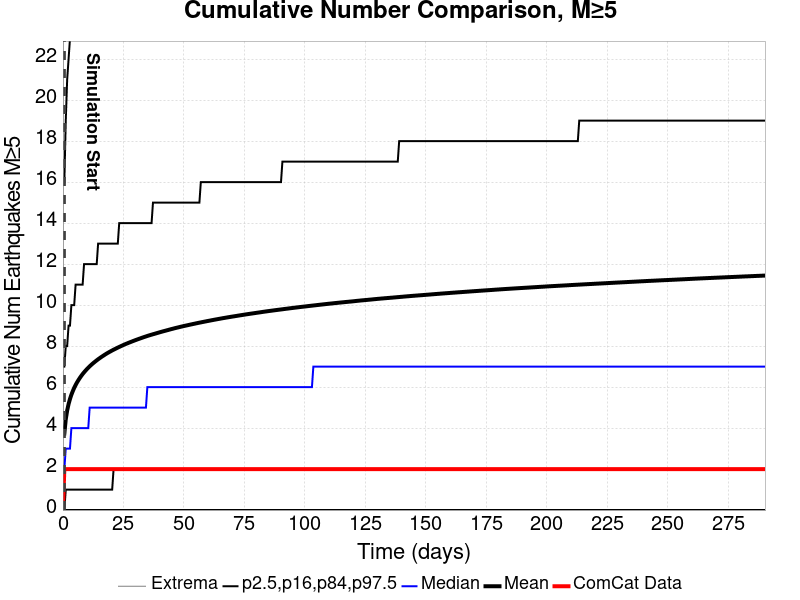

The table this chart was drawn from, first rows:
Time (days), ComCat Data, Simulation Mean, Simulation Median, Simulation Mode, Simulation Minimum, Simulation Maximum, 2.5 %-ile, 16 %-ile, 84 %-ile, 97.5 %-ile
0.0, 0.0, , , , , , , , , 
0.5817, 2.0, 3.734, 2, 1, 3.9792107E-5, 204, 3.9792107E-5, 3.9792107E-5, 7, 16
1.163, 2.0, 4.428, 3, 1, 3.9792107E-5, 241, 3.9792107E-5, 1, 8, 19
1.745, 2.0, 4.856, 3, 1, 3.9792107E-5, 266, 3.9792107E-5, 1, 8, 21
2.327, 2.0, 5.171, 3, 1, 3.9792107E-5, 284, 3.9792107E-5, 1, 9, 22
2.909, 2.0, 5.418, 3, 1, 3.9792107E-5, 299, 3.9792107E-5, 1, 9, 23
3.49, 2.0, 5.626, 4, 1, 3.9792107E-5, 308, 3.9792107E-5, 1, 10, 24
4.072, 2.0, 5.803, 4, 1, 3.9792107E-5, 315, 3.9792107E-5, 1, 10, 25
4.654, 2.0, 5.962, 4, 1, 3.9792107E-5, 322, 3.9792107E-5, 1, 10, 25
5.236, 2.0, 6.101, 4, 1, 3.9792107E-5, 322, 3.9792107E-5, 1, 11, 26
5.817, 2.0, 6.228, 4, 1, 3.9792107E-5, 327, 3.9792107E-5, 1, 11, 26
6.399, 2.0, 6.34, 4, 1, 3.9792107E-5, 329, 3.9792107E-5, 1, 11, 27
6.981, 2.0, 6.447, 4, 2, 3.9792107E-5, 330, 3.9792107E-5, 1, 11, 27
7.562, 2.0, 6.544, 4, 2, 3.9792107E-5, 333, 3.9792107E-5, 1, 11, 28
8.144, 2.0, 6.637, 4, 2, 3.9792107E-5, 337, 3.9792107E-5, 1, 11, 28
8.726, 2.0, 6.72, 4, 2, 3.9792107E-5, 343, 3.9792107E-5, 1, 12, 28
9.308, 2.0, 6.799, 4, 2, 3.9792107E-5, 346, 3.9792107E-5, 1, 12, 29
9.889, 2.0, 6.874, 4, 2, 3.9792107E-5, 350, 3.9792107E-5, 1, 12, 29
10.47, 2.0, 6.945, 4, 2, 3.9792107E-5, 352, 3.9792107E-5, 1, 12, 29
11.05, 2.0, 7.013, 5, 2, 3.9792107E-5, 356, 3.9792107E-5, 1, 12, 29
11.63, 2.0, 7.077, 5, 2, 3.9792107E-5, 361, 3.9792107E-5, 1, 12, 30
12.22, 2.0, 7.138, 5, 2, 3.9792107E-5, 363, 3.9792107E-5, 1, 12, 30
12.8, 2.0, 7.196, 5, 2, 3.9792107E-5, 369, 3.9792107E-5, 1, 12, 30
13.38, 2.0, 7.251, 5, 2, 3.9792107E-5, 370, 3.9792107E-5, 1, 12, 30
13.96, 2.0, 7.306, 5, 2, 3.9792107E-5, 371, 3.9792107E-5, 1, 12, 30
14.54, 2.0, 7.358, 5, 2, 3.9792107E-5, 374, 3.9792107E-5, 1, 13, 31
15.12, 2.0, 7.407, 5, 2, 3.9792107E-5, 377, 3.9792107E-5, 1, 13, 31
15.71, 2.0, 7.454, 5, 2, 3.9792107E-5, 378, 3.9792107E-5, 1, 13, 31
16.29, 2.0, 7.5, 5, 2, 3.9792107E-5, 382, 3.9792107E-5, 1, 13, 31
16.87, 2.0, 7.546, 5, 2, 3.9792107E-5, 385, 3.9792107E-5, 1, 13, 31
17.45, 2.0, 7.591, 5, 2, 3.9792107E-5, 388, 3.9792107E-5, 1, 13, 32
18.03, 2.0, 7.634, 5, 2, 3.9792107E-5, 392, 3.9792107E-5, 1, 13, 32
18.62, 2.0, 7.674, 5, 2, 3.9792107E-5, 394, 3.9792107E-5, 1, 13, 32
19.2, 2.0, 7.713, 5, 2, 3.9792107E-5, 395, 3.9792107E-5, 1, 13, 32
19.78, 2.0, 7.751, 5, 2, 3.9792107E-5, 396, 3.9792107E-5, 1, 13, 32
20.36, 2.0, 7.789, 5, 2, 3.9792107E-5, 400, 3.9792107E-5, 1, 13, 32
20.94, 2.0, 7.824, 5, 2, 3.9792107E-5, 401, 3.9792107E-5, 2, 13, 32
21.52, 2.0, 7.86, 5, 2, 3.9792107E-5, 404, 3.9792107E-5, 2, 13, 33
22.11, 2.0, 7.894, 5, 2, 3.9792107E-5, 404, 3.9792107E-5, 2, 13, 33
22.69, 2.0, 7.927, 5, 2, 3.9792107E-5, 405, 3.9792107E-5, 2, 13, 33
23.27, 2.0, 7.959, 5, 2, 3.9792107E-5, 406, 3.9792107E-5, 2, 14, 33
23.85, 2.0, 7.991, 5, 2, 3.9792107E-5, 407, 3.9792107E-5, 2, 14, 33
24.43, 2.0, 8.023, 5, 2, 3.9792107E-5, 408, 3.9792107E-5, 2, 14, 33
25.01, 2.0, 8.054, 5, 2, 3.9792107E-5, 409, 3.9792107E-5, 2, 14, 33
25.6, 2.0, 8.084, 5, 2, 3.9792107E-5, 411, 3.9792107E-5, 2, 14, 34
26.18, 2.0, 8.114, 5, 2, 3.9792107E-5, 412, 3.9792107E-5, 2, 14, 34
26.76, 2.0, 8.142, 5, 2, 3.9792107E-5, 415, 3.9792107E-5, 2, 14, 34
27.34, 2.0, 8.17, 5, 2, 3.9792107E-5, 417, 3.9792107E-5, 2, 14, 34
27.92, 2.0, 8.197, 5, 2, 3.9792107E-5, 418, 3.9792107E-5, 2, 14, 34
28.5, 2.0, 8.224, 5, 2, 3.9792107E-5, 419, 3.9792107E-5, 2, 14, 34
29.09, 2.0, 8.251, 5, 2, 3.9792107E-5, 419, 3.9792107E-5, 2, 14, 34
29.67, 2.0, 8.277, 5, 2, 3.9792107E-5, 420, 3.9792107E-5, 2, 14, 34
30.25, 2.0, 8.303, 5, 2, 3.9792107E-5, 421, 3.9792107E-5, 2, 14, 34
30.83, 2.0, 8.328, 5, 2, 3.9792107E-5, 424, 3.9792107E-5, 2, 14, 34
31.41, 2.0, 8.353, 5, 2, 3.9792107E-5, 424, 3.9792107E-5, 2, 14, 35
31.99, 2.0, 8.377, 5, 2, 3.9792107E-5, 424, 3.9792107E-5, 2, 14, 35
32.58, 2.0, 8.402, 5, 2, 3.9792107E-5, 424, 3.9792107E-5, 2, 14, 35
33.16, 2.0, 8.426, 5, 2, 3.9792107E-5, 424, 3.9792107E-5, 2, 14, 35
33.74, 2.0, 8.449, 5, 2, 3.9792107E-5, 425, 3.9792107E-5, 2, 14, 35
34.32, 2.0, 8.471, 5, 2, 3.9792107E-5, 427, 3.9792107E-5, 2, 14, 35
... 440 more rows
